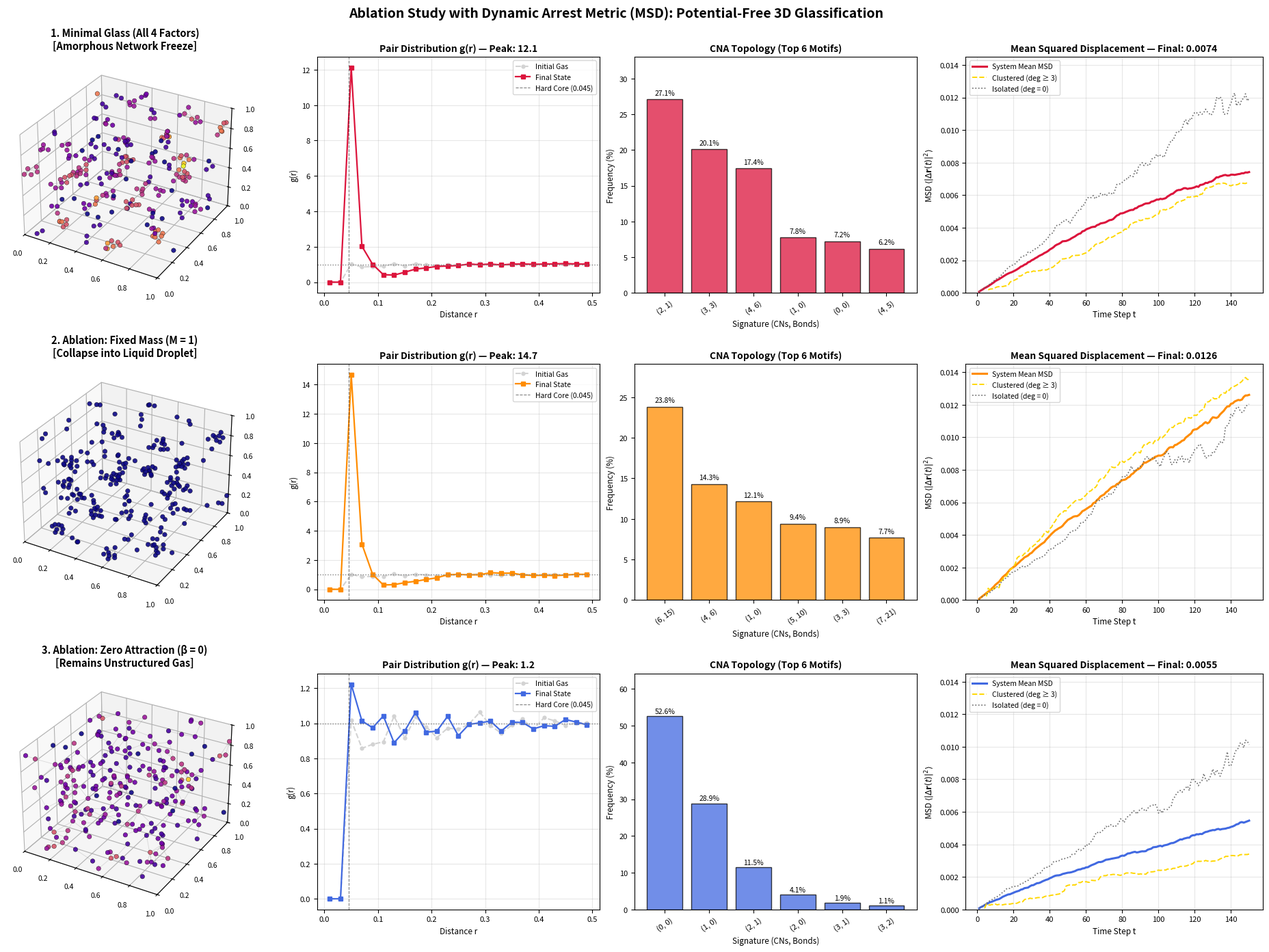

Reproduce this figure in Python.
import numpy as np
import matplotlib.pyplot as plt

# =====================================================================
# 0. 共通の物理・トポロジー解析関数
# =====================================================================

def pbc_diff(pos_a, pos_b, box_size=1.0):
    """ 最小イメージ規約：周期境界をまたぐ最短の方向ベクトル """
    diff = pos_a - pos_b
    return diff - box_size * np.round(diff / box_size)


def resolve_hard_sphere_collisions(positions, unwrapped_pos, effective_mass, r_excl=0.045, box_size=1.0, iterations=3):
    """ 剛体球の衝突射影（PBC座標とアンラップ連続座標の両方を更新） """
    inv_mass = 1.0 / effective_mass

    for _ in range(iterations):
        diff_matrix = pbc_diff(positions[:, np.newaxis, :], positions[np.newaxis, :, :], box_size)
        dist_matrix = np.linalg.norm(diff_matrix, axis=2)

        i_idx, j_idx = np.where(np.triu((dist_matrix > 0) & (dist_matrix < r_excl), k=1))
        if len(i_idx) == 0:
            break

        for i, j in zip(i_idx, j_idx):
            diff = pbc_diff(positions[i], positions[j], box_size)
            dist = np.linalg.norm(diff)
            if dist < r_excl:
                if dist < 1e-8:
                    direction = np.random.randn(3)
                    direction /= np.linalg.norm(direction)
                else:
                    direction = diff / dist

                overlap = r_excl - dist
                w_i, w_j = inv_mass[i], inv_mass[j]
                w_sum = w_i + w_j

                shift_i = direction * (overlap * (w_i / w_sum))
                shift_j = -direction * (overlap * (w_j / w_sum))

                positions[i] = np.mod(positions[i] + shift_i, box_size)
                positions[j] = np.mod(positions[j] + shift_j, box_size)

                # MSD計算用の連続座標にも同じ変位を加算
                unwrapped_pos[i] += shift_i
                unwrapped_pos[j] += shift_j

    return positions, unwrapped_pos


def calculate_rdf(positions, num_bins=25, r_max=0.5, box_size=1.0):
    """ ペア分布関数 g(r) の計算 """
    N = len(positions)
    diff = pbc_diff(positions[:, np.newaxis, :], positions[np.newaxis, :, :], box_size)
    dists = np.linalg.norm(diff, axis=2)
    pair_distances = dists[np.triu_indices(N, k=1)]

    counts, bin_edges = np.histogram(pair_distances, bins=num_bins, range=(1e-5, r_max))
    dr = bin_edges[1] - bin_edges[0]
    radii = (bin_edges[:-1] + bin_edges[1:]) / 2.0
    rho = N / (box_size ** 3)

    shell_volumes = 4.0 * np.pi * (radii ** 2) * dr
    expected_counts = shell_volumes * rho * N / 2.0
    rdf = np.divide(counts, expected_counts, out=np.zeros_like(radii), where=expected_counts > 0)
    return radii, rdf


def analyze_cna(bond_matrix):
    """ 共通近傍分析 (CNA) """
    cna_signatures = {}
    rows, cols = np.where(np.triu(bond_matrix, k=1))

    for i, j in zip(rows, cols):
        common_nbs = np.where(bond_matrix[i] & bond_matrix[j])[0]
        num_common = len(common_nbs)
        num_bonds = 0

        if num_common > 1:
            sub_adj = bond_matrix[np.ix_(common_nbs, common_nbs)]
            num_bonds = int(np.sum(np.triu(sub_adj, k=1)))

        signature = (num_common, num_bonds)
        cna_signatures[signature] = cna_signatures.get(signature, 0) + 1

    return cna_signatures


# =====================================================================
# 1. シミュレーション実行エンジン（MSD時系列記録付き）
# =====================================================================

def run_simulation(enable_mass=True, enable_attraction=True, seed=42):
    N = 250
    steps = 150
    box_size = 1.0
    r_excl = 0.045
    noise_sigma = 0.005
    attraction_beta = 0.07 if enable_attraction else 0.0
    r_bind = r_excl * 2.2
    p_bind = 0.15

    np.random.seed(seed)
    positions = np.random.rand(N, 3) * box_size
    unwrapped_pos = positions.copy()

    positions, unwrapped_pos = resolve_hard_sphere_collisions(
        positions, unwrapped_pos, np.ones(N), r_excl=r_excl, box_size=box_size, iterations=5
    )

    # t=0 の基準位置（連続座標）を保存
    initial_unwrapped = unwrapped_pos.copy()
    initial_rdf = calculate_rdf(positions, box_size=box_size)

    bond_matrix = np.zeros((N, N), dtype=bool)
    degrees = np.zeros(N, dtype=float)
    diff_matrix = pbc_diff(positions[:, np.newaxis, :], positions[np.newaxis, :, :], box_size)

    msd_total_history = []
    msd_core_history = []
    msd_iso_history = []

    for _ in range(1, steps + 1):
        effective_mass = (1.0 + degrees.copy()) if enable_mass else np.ones(N, dtype=float)
        displacement = np.zeros_like(positions)

        # 1. 短距離引力
        has_links = degrees > 0
        if np.any(has_links) and attraction_beta > 0.0:
            link_sum = np.sum(np.where(bond_matrix[:, :, np.newaxis], -diff_matrix, 0.0), axis=1)
            target_offset = np.zeros_like(positions)
            target_offset[has_links] = link_sum[has_links] / degrees[has_links, np.newaxis]
            displacement += (attraction_beta * target_offset) / effective_mass[:, np.newaxis]

        # 2. 熱揺らぎ
        thermal_noise = np.random.normal(0, noise_sigma, size=(N, 3)) / np.sqrt(effective_mass[:, np.newaxis])
        step_delta = displacement + thermal_noise

        positions = np.mod(positions + step_delta, box_size)
        unwrapped_pos += step_delta

        # 3. 剛体球の衝突射影
        positions, unwrapped_pos = resolve_hard_sphere_collisions(
            positions, unwrapped_pos, effective_mass, r_excl=r_excl, box_size=box_size, iterations=3
        )

        # 4. 平均二乗変位 (MSD) の計算: <|r(t) - r(0)|^2>
        sq_disp = np.sum((unwrapped_pos - initial_unwrapped) ** 2, axis=1)
        msd_total_history.append(np.mean(sq_disp))

        # 動的凍結（ハブ粒子 vs 孤立粒子）の比較用トラッキング
        if np.any(degrees >= 3):
            msd_core_history.append(np.mean(sq_disp[degrees >= 3]))
        else:
            msd_core_history.append(np.nan)

        if np.any(degrees == 0):
            msd_iso_history.append(np.mean(sq_disp[degrees == 0]))
        else:
            msd_iso_history.append(np.nan)

        # 5. 距離行列の更新
        diff_matrix = pbc_diff(positions[:, np.newaxis, :], positions[np.newaxis, :, :], box_size)
        dist_matrix = np.linalg.norm(diff_matrix, axis=2)

        # 6. 近接ペアの不可逆結合
        cand_i, cand_j = np.where(np.triu((dist_matrix > 0) & (dist_matrix < r_bind) & (~bond_matrix), k=1))
        for idx in np.random.permutation(len(cand_i)):
            i, j = cand_i[idx], cand_j[idx]
            if np.random.rand() < p_bind:
                bond_matrix[i, j] = True
                bond_matrix[j, i] = True
                degrees[i] += 1
                degrees[j] += 1

    final_mass = (1.0 + degrees) if enable_mass else np.ones(N)
    final_rdf = calculate_rdf(positions, box_size=box_size)
    cna_res = analyze_cna(bond_matrix)

    return {
        "positions": positions,
        "bond_matrix": bond_matrix,
        "final_mass": final_mass,
        "initial_rdf": initial_rdf,
        "final_rdf": final_rdf,
        "cna_res": cna_res,
        "msd_total": np.array(msd_total_history),
        "msd_core": np.array(msd_core_history),
        "msd_iso": np.array(msd_iso_history),
        "r_excl": r_excl,
        "steps": steps
    }


# =====================================================================
# 2. 3条件の実行と統合比較プロットの描画（3行 × 4列）
# =====================================================================

experiments = [
    {
        "title": "1. Minimal Glass (All 4 Factors)\n[Amorphous Network Freeze]",
        "enable_mass": True,
        "enable_attraction": True,
        "color": "crimson"
    },
    {
        "title": "2. Ablation: Fixed Mass (M = 1)\n[Collapse into Liquid Droplet]",
        "enable_mass": False,
        "enable_attraction": True,
        "color": "darkorange"
    },
    {
        "title": "3. Ablation: Zero Attraction (β = 0)\n[Remains Unstructured Gas]",
        "enable_mass": True,
        "enable_attraction": False,
        "color": "royalblue"
    }
]

results = [run_simulation(exp["enable_mass"], exp["enable_attraction"]) for exp in experiments]

# 全条件のMSD最大値を取得してY軸スケールを統一（拡散と凍結の差を一目で比較するため）
global_max_msd = max(
    np.nanmax(res["msd_total"]) for res in results
) * 1.15

fig = plt.figure(figsize=(19, 13.5), constrained_layout=True)
gs = fig.add_gridspec(3, 4, width_ratios=[1.1, 1, 1, 1.05])

for row_idx, (exp, res) in enumerate(zip(experiments, results)):
    positions = res["positions"]
    bond_matrix = res["bond_matrix"]
    final_mass = res["final_mass"]
    r_excl = res["r_excl"]
    t_axis = np.arange(1, res["steps"] + 1)

    # --- 列1：3D空間プロット ---
    ax1 = fig.add_subplot(gs[row_idx, 0], projection='3d')
    ax1.scatter(positions[:, 0], positions[:, 1], positions[:, 2],
                c=final_mass, cmap='plasma', vmin=1.0, vmax=10.0,
                s=22, alpha=0.9, edgecolors='k', linewidths=0.3)

    rows, cols = np.where(np.triu(bond_matrix, k=1))
    for i, j in zip(rows, cols):
        if np.linalg.norm(positions[i] - positions[j]) < 0.45:
            ax1.plot([positions[i, 0], positions[j, 0]],
                     [positions[i, 1], positions[j, 1]],
                     [positions[i, 2], positions[j, 2]],
                     color='gray', alpha=0.25, linewidth=0.6)

    ax1.set_title(exp["title"], fontsize=10.5, fontweight='bold', pad=8)
    ax1.set_xlim(0, 1); ax1.set_ylim(0, 1); ax1.set_zlim(0, 1)
    ax1.tick_params(labelsize=7.5)

     # --- 列2：ペア分布関数 g(r) ---
    ax2 = fig.add_subplot(gs[row_idx, 1])
    r_init, rdf_init = res["initial_rdf"]
    r_final, rdf_final = res["final_rdf"]

    ax2.plot(r_init, rdf_init, 'o--', color='lightgray', markersize=3.5, label='Initial Gas')
    ax2.plot(r_final, rdf_final, 's-', color=exp["color"], markersize=4, linewidth=1.6, label='Final State')
    ax2.axhline(1.0, color='gray', linestyle=':', linewidth=1)
    ax2.axvline(r_excl, color='black', linestyle='--', linewidth=0.8, alpha=0.5, label=f'Hard Core ({r_excl})')

    ax2.set_title(f"Pair Distribution g(r) — Peak: {np.max(rdf_final):.1f}", fontsize=10, fontweight='bold')
    ax2.set_xlabel("Distance r", fontsize=8.5)
    ax2.set_ylabel("g(r)", fontsize=8.5)
    ax2.legend(fontsize=7.5, loc='upper right')
    ax2.grid(True, alpha=0.3)
    ax2.tick_params(labelsize=8)

    # --- 列3：共通近傍分析 (CNA Top 6) ---
    ax3 = fig.add_subplot(gs[row_idx, 2])
    cna_res = res["cna_res"]
    if cna_res:
        sorted_cna = sorted(cna_res.items(), key=lambda x: x[1], reverse=True)[:6]
        labels = [str(k) for k, _ in sorted_cna]
        total_bonds = sum(cna_res.values())
        freqs = [(v / total_bonds) * 100 for _, v in sorted_cna]
        bars = ax3.bar(labels, freqs, color=exp["color"], edgecolor='black', alpha=0.75)
        ax3.tick_params(axis='x', rotation=35, labelsize=8)
        for bar, f in zip(bars, freqs):
            ax3.text(bar.get_x() + bar.get_width() / 2, bar.get_height() + 0.4,
                     f"{f:.1f}%", ha='center', va='bottom', fontsize=7.5)
        ax3.set_ylim(0, max(freqs) * 1.22)
    ax3.set_title("CNA Topology (Top 6 Motifs)", fontsize=10, fontweight='bold')
    ax3.set_xlabel("Signature (CNs, Bonds)", fontsize=8.5)
    ax3.set_ylabel("Frequency (%)", fontsize=8.5)
    ax3.tick_params(axis='y', labelsize=8)

    # --- 列4：平均二乗変位 MSD(t)（ガラス転移・動的凍結の定量指標） ---
    ax4 = fig.add_subplot(gs[row_idx, 3])
    ax4.plot(t_axis, res["msd_total"], color=exp["color"], linewidth=2.2, label='System Mean MSD')
    ax4.plot(t_axis, res["msd_core"], color='gold', linestyle='--', linewidth=1.4, label='Clustered (deg ≥ 3)')
    ax4.plot(t_axis, res["msd_iso"], color='dimgray', linestyle=':', linewidth=1.2, label='Isolated (deg = 0)')
    final_msd = res["msd_total"][-1]
    ax4.set_title(f"Mean Squared Displacement — Final: {final_msd:.4f}", fontsize=10, fontweight='bold')
    ax4.set_xlabel("Time Step t", fontsize=8.5)
    ax4.set_ylabel(r"MSD $\langle |\Delta \mathbf{r}(t)|^2 \rangle$", fontsize=8.5)
    ax4.set_ylim(0, global_max_msd)
    ax4.legend(fontsize=7.5, loc='upper left')
    ax4.grid(True, alpha=0.3)
    ax4.tick_params(labelsize=8)

fig.suptitle("Ablation Study with Dynamic Arrest Metric (MSD): Potential-Free 3D Glassification",
             fontsize=14, fontweight='bold', y=1.02)
plt.savefig("ablation_study_with_msd.png", dpi=300, bbox_inches="tight")
plt.show()
